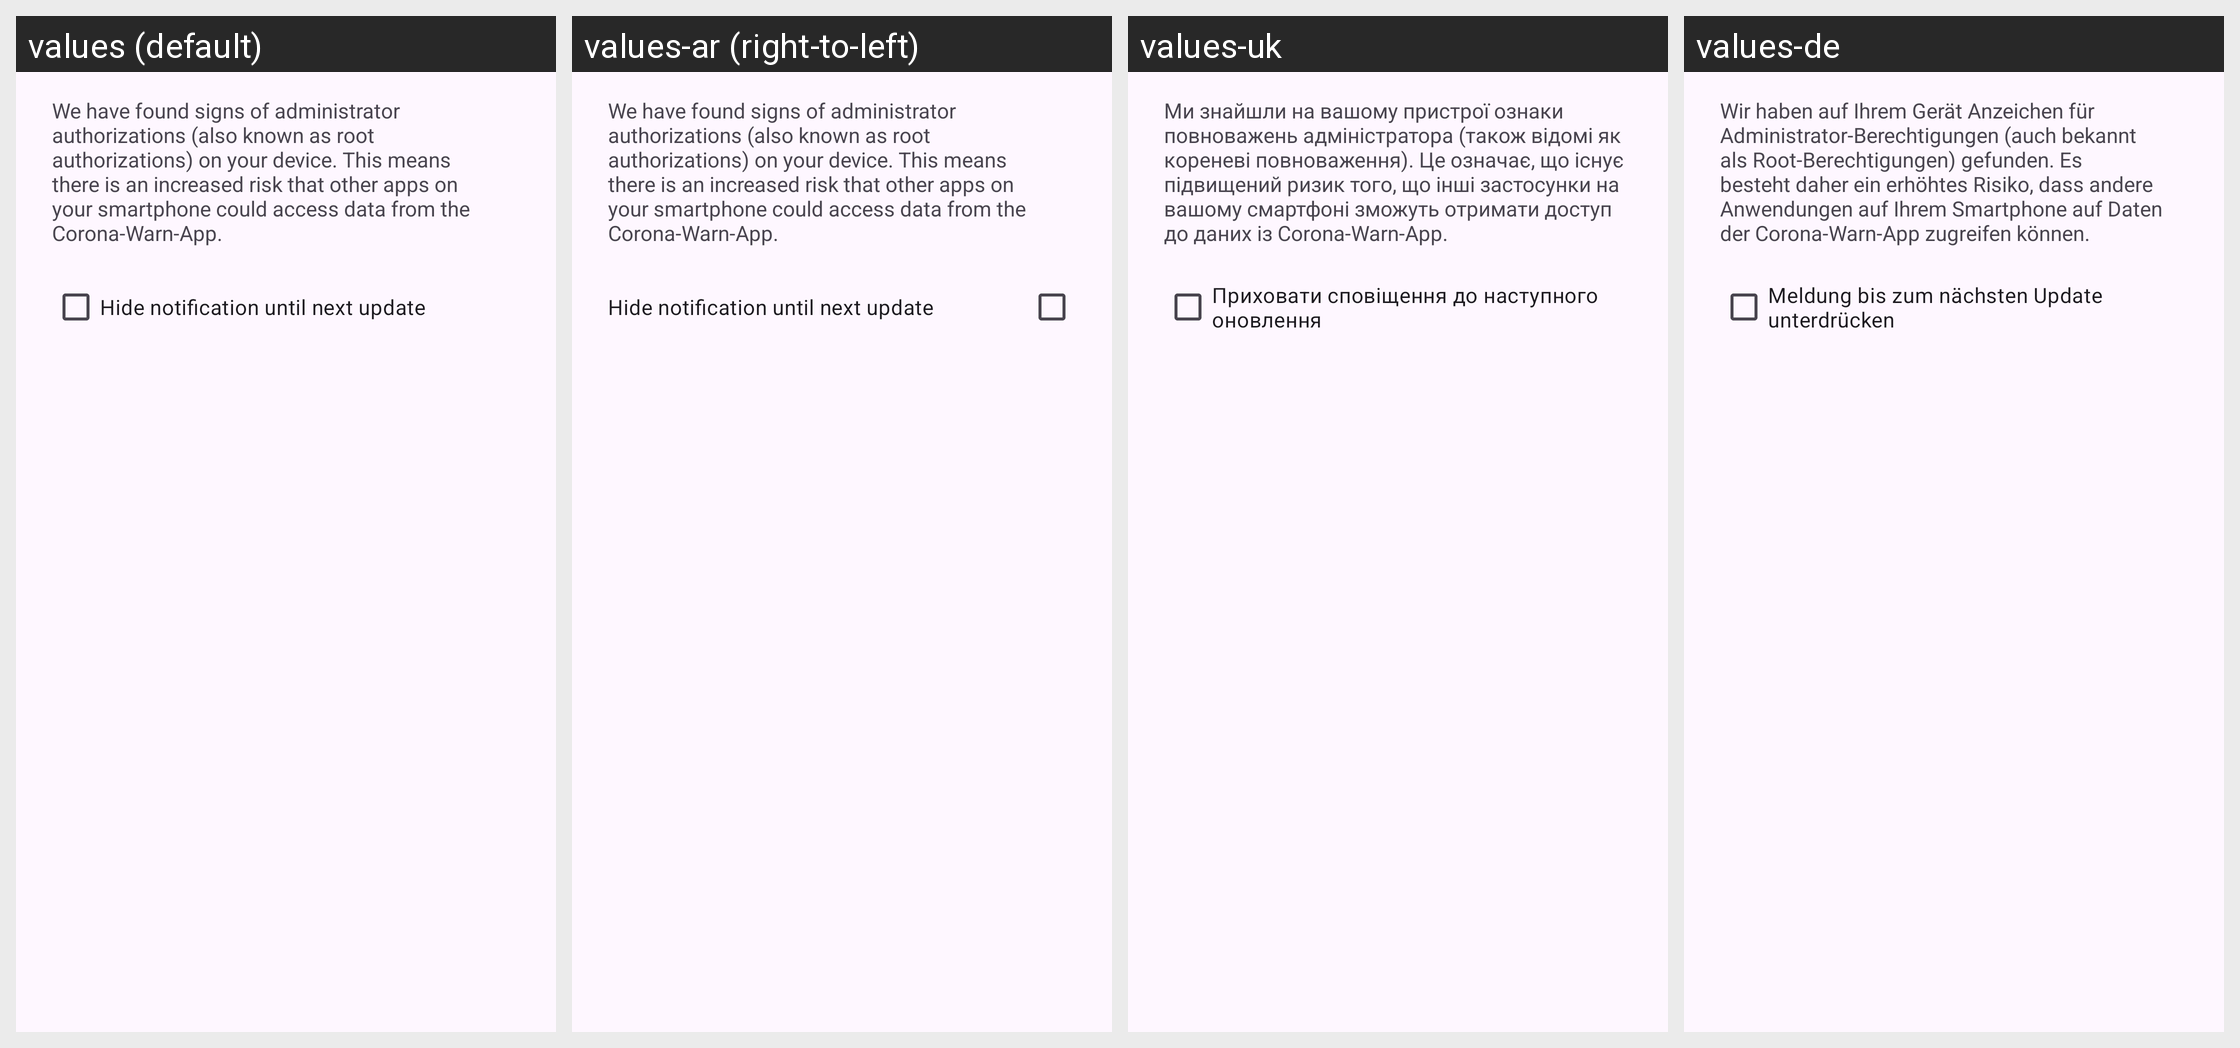

Translations of the strings shown on this Android screen, per locale in the grid:
Android screen res/layout/root_detection_dialog_checkbox_view.xml rendered under 4 locales, left to right: values (default), values-ar (right-to-left), values-uk, values-de. Device: Nexus 5 (rendered at 1080×1920; each locale shown at half size, 540×960, under a caption strip naming it); theme AppTheme.
Other locales in the repository, not shown: values-bg, values-en, values-pl, values-pt, values-ro, values-ru, values-tr.
Strings drawn on this screen, with the default value and each locale's value (text and hints the layout hard-codes, and strings that could not be matched under every locale, appear in the picture but are not listed):

root_dialog_message
  values: We have found signs of administrator authorizations (also known as root authorizations) on your device. This means there is an increased risk that other apps on your smartphone could access data from the Corona-Warn-App.
  values-ar: We have found signs of administrator authorizations (also known as root authorizations) on your device. This means there is an increased risk that other apps on your smartphone could access data from the Corona-Warn-App.  [not translated; the default value is used]
  values-uk: Ми знайшли на вашому пристрої ознаки повноважень адміністратора (також відомі як кореневі повноваження). Це означає, що існує підвищений ризик того, що інші застосунки на вашому смартфоні зможуть отримати доступ до даних із Corona-Warn-App.
  values-de: Wir haben auf Ihrem Gerät Anzeichen für Administrator-Berechtigungen (auch bekannt als Root-Berechtigungen) gefunden. Es besteht daher ein erhöhtes Risiko, dass andere Anwendungen auf Ihrem Smartphone auf Daten der Corona-Warn-App zugreifen können.

root_dialog_suppress_checkbox
  values: Hide notification until next update
  values-ar: Hide notification until next update  [not translated; the default value is used]
  values-uk: Приховати сповіщення до наступного оновлення
  values-de: Meldung bis zum nächsten Update unterdrücken
